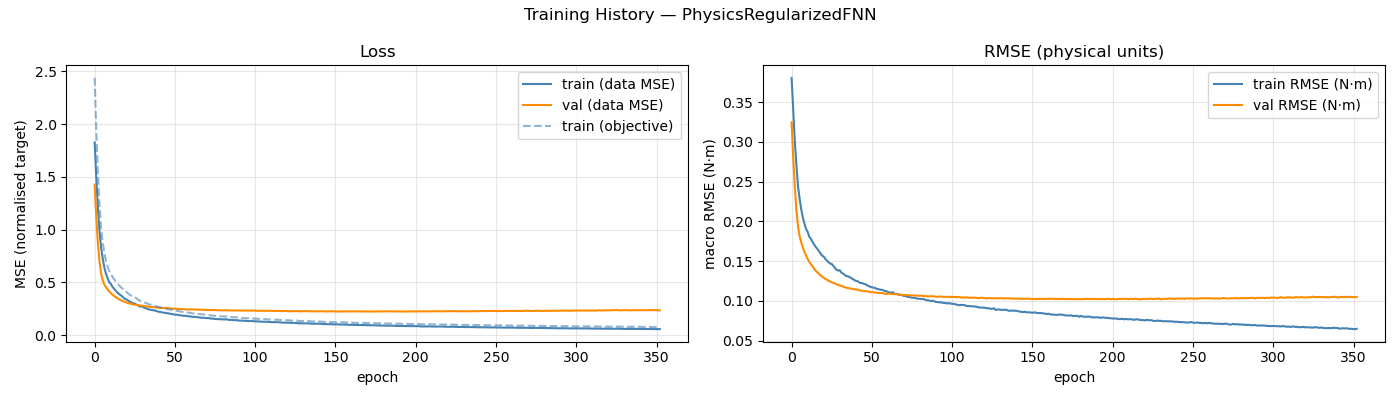

The data file committed next to this chart (first rows):
epoch, train_loss, val_loss, train_rmse, val_rmse, train_loss_obj
1, 1.826, 1.427, 0.3803, 0.3245, 2.438
2, 1.496, 1.114, 0.34, 0.2805, 1.942
3, 1.209, 0.8738, 0.3009, 0.2432, 1.53
4, 0.9918, 0.701, 0.2708, 0.2138, 1.239
5, 0.832, 0.5878, 0.2438, 0.1936, 1.011
6, 0.7285, 0.5201, 0.2284, 0.1815, 0.8835
7, 0.6452, 0.4815, 0.2153, 0.1737, 0.7825
8, 0.5846, 0.4562, 0.2048, 0.1672, 0.7063
9, 0.5425, 0.4359, 0.1972, 0.1618, 0.6551
10, 0.5049, 0.4172, 0.1903, 0.157, 0.6099
11, 0.4889, 0.4009, 0.1869, 0.1529, 0.5888
12, 0.4616, 0.3862, 0.1807, 0.1492, 0.5551
13, 0.4417, 0.3738, 0.1781, 0.1463, 0.5328
14, 0.4234, 0.3625, 0.1743, 0.1436, 0.5118
15, 0.407, 0.3516, 0.171, 0.1405, 0.493
16, 0.3941, 0.3425, 0.168, 0.138, 0.4757
17, 0.3813, 0.3337, 0.1655, 0.136, 0.4606
18, 0.3712, 0.3267, 0.1626, 0.1344, 0.4473
19, 0.355, 0.3206, 0.1595, 0.1323, 0.4302
20, 0.3441, 0.3141, 0.1569, 0.1306, 0.4141
21, 0.3381, 0.3085, 0.1558, 0.1292, 0.4081
22, 0.3267, 0.3039, 0.1528, 0.1277, 0.3937
23, 0.3185, 0.3005, 0.1507, 0.1265, 0.3821
24, 0.3112, 0.2961, 0.1487, 0.1254, 0.3738
25, 0.3017, 0.2924, 0.1468, 0.1245, 0.3632
26, 0.301, 0.2896, 0.1465, 0.1234, 0.3616
27, 0.2901, 0.2881, 0.1439, 0.1227, 0.3489
28, 0.2824, 0.2853, 0.1415, 0.122, 0.3377
29, 0.2727, 0.2829, 0.139, 0.1211, 0.3271
30, 0.272, 0.2806, 0.1382, 0.12, 0.3243
31, 0.2704, 0.2782, 0.1385, 0.1194, 0.3242
32, 0.2595, 0.2762, 0.1357, 0.1187, 0.3105
33, 0.2549, 0.2738, 0.1344, 0.118, 0.3048
34, 0.2507, 0.2718, 0.133, 0.1174, 0.2996
35, 0.2428, 0.2702, 0.1312, 0.1167, 0.2911
36, 0.2423, 0.268, 0.1311, 0.1162, 0.29
37, 0.237, 0.2668, 0.13, 0.116, 0.2845
38, 0.2371, 0.2656, 0.1291, 0.1154, 0.2824
39, 0.2311, 0.2647, 0.1275, 0.1151, 0.2756
40, 0.2269, 0.2626, 0.1264, 0.1146, 0.2709
41, 0.2225, 0.261, 0.1252, 0.1145, 0.2658
42, 0.2206, 0.2604, 0.1249, 0.1141, 0.2636
43, 0.2171, 0.2596, 0.1235, 0.1135, 0.2585
44, 0.2133, 0.2585, 0.1224, 0.1131, 0.2539
45, 0.2124, 0.2575, 0.1225, 0.1128, 0.2533
46, 0.2086, 0.256, 0.1213, 0.1123, 0.2487
47, 0.2082, 0.2556, 0.121, 0.1123, 0.2478
48, 0.2027, 0.2548, 0.1196, 0.1121, 0.2424
49, 0.202, 0.2527, 0.1188, 0.1116, 0.24
50, 0.1972, 0.2519, 0.1177, 0.1111, 0.2353
51, 0.1956, 0.2515, 0.1172, 0.111, 0.2329
52, 0.1947, 0.2502, 0.1166, 0.1109, 0.2308
53, 0.1933, 0.25, 0.1163, 0.1106, 0.2305
54, 0.1887, 0.2489, 0.1152, 0.1104, 0.2248
55, 0.1895, 0.2477, 0.115, 0.11, 0.2245
56, 0.1848, 0.2474, 0.1141, 0.1097, 0.2204
57, 0.1847, 0.2474, 0.1141, 0.1099, 0.2203
58, 0.1841, 0.2459, 0.1136, 0.1096, 0.2186
59, 0.1803, 0.2444, 0.1125, 0.1091, 0.2142
60, 0.1805, 0.2439, 0.1122, 0.1088, 0.2137
... 293 more rows
